Dataset: patches (GitHub, AlbertoPresta/Thesis). Classes: Amandinea punctata, Arthonia radiata, Caloplaca cerina, Candelariella reflexa, Candelariella xanthostigma, Chrysothrix candelaris, Diploicia canescens, Flavoparmelia caperata, Gyalolechia flavorubescens, Hyperphyscia adglutinata, Lecanora argentata, Lecanora carpinea, Lecanora chlarotera, Lecidella elaeochroma, Melanelixia glabratula, Parmotrema chinense, Pertusaria amara, Pertusaria pertusa, Phaeophyscia orbicularis, Physcia biziana, Physconia grisea, Punctelia subrudecta, Ramalina farinacea, Ramalina fastigiata, Xanthomendoza fallax, Xanthomendoza fulva, flavoparmenia soredians, rinodina sophonens.

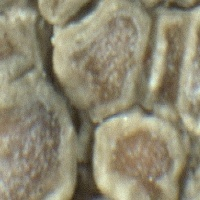
Label: Lecanora carpinea

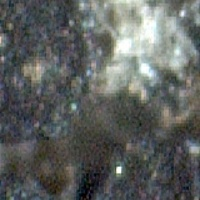
Label: Amandinea punctata

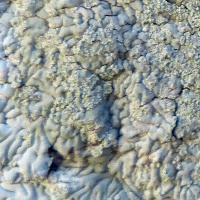
Label: Diploicia canescens

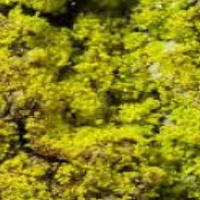
Label: Chrysothrix candelaris

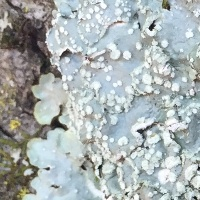
Label: Punctelia subrudecta

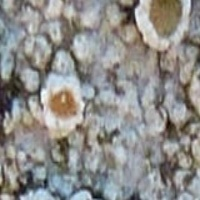
Label: Lecanora chlarotera
